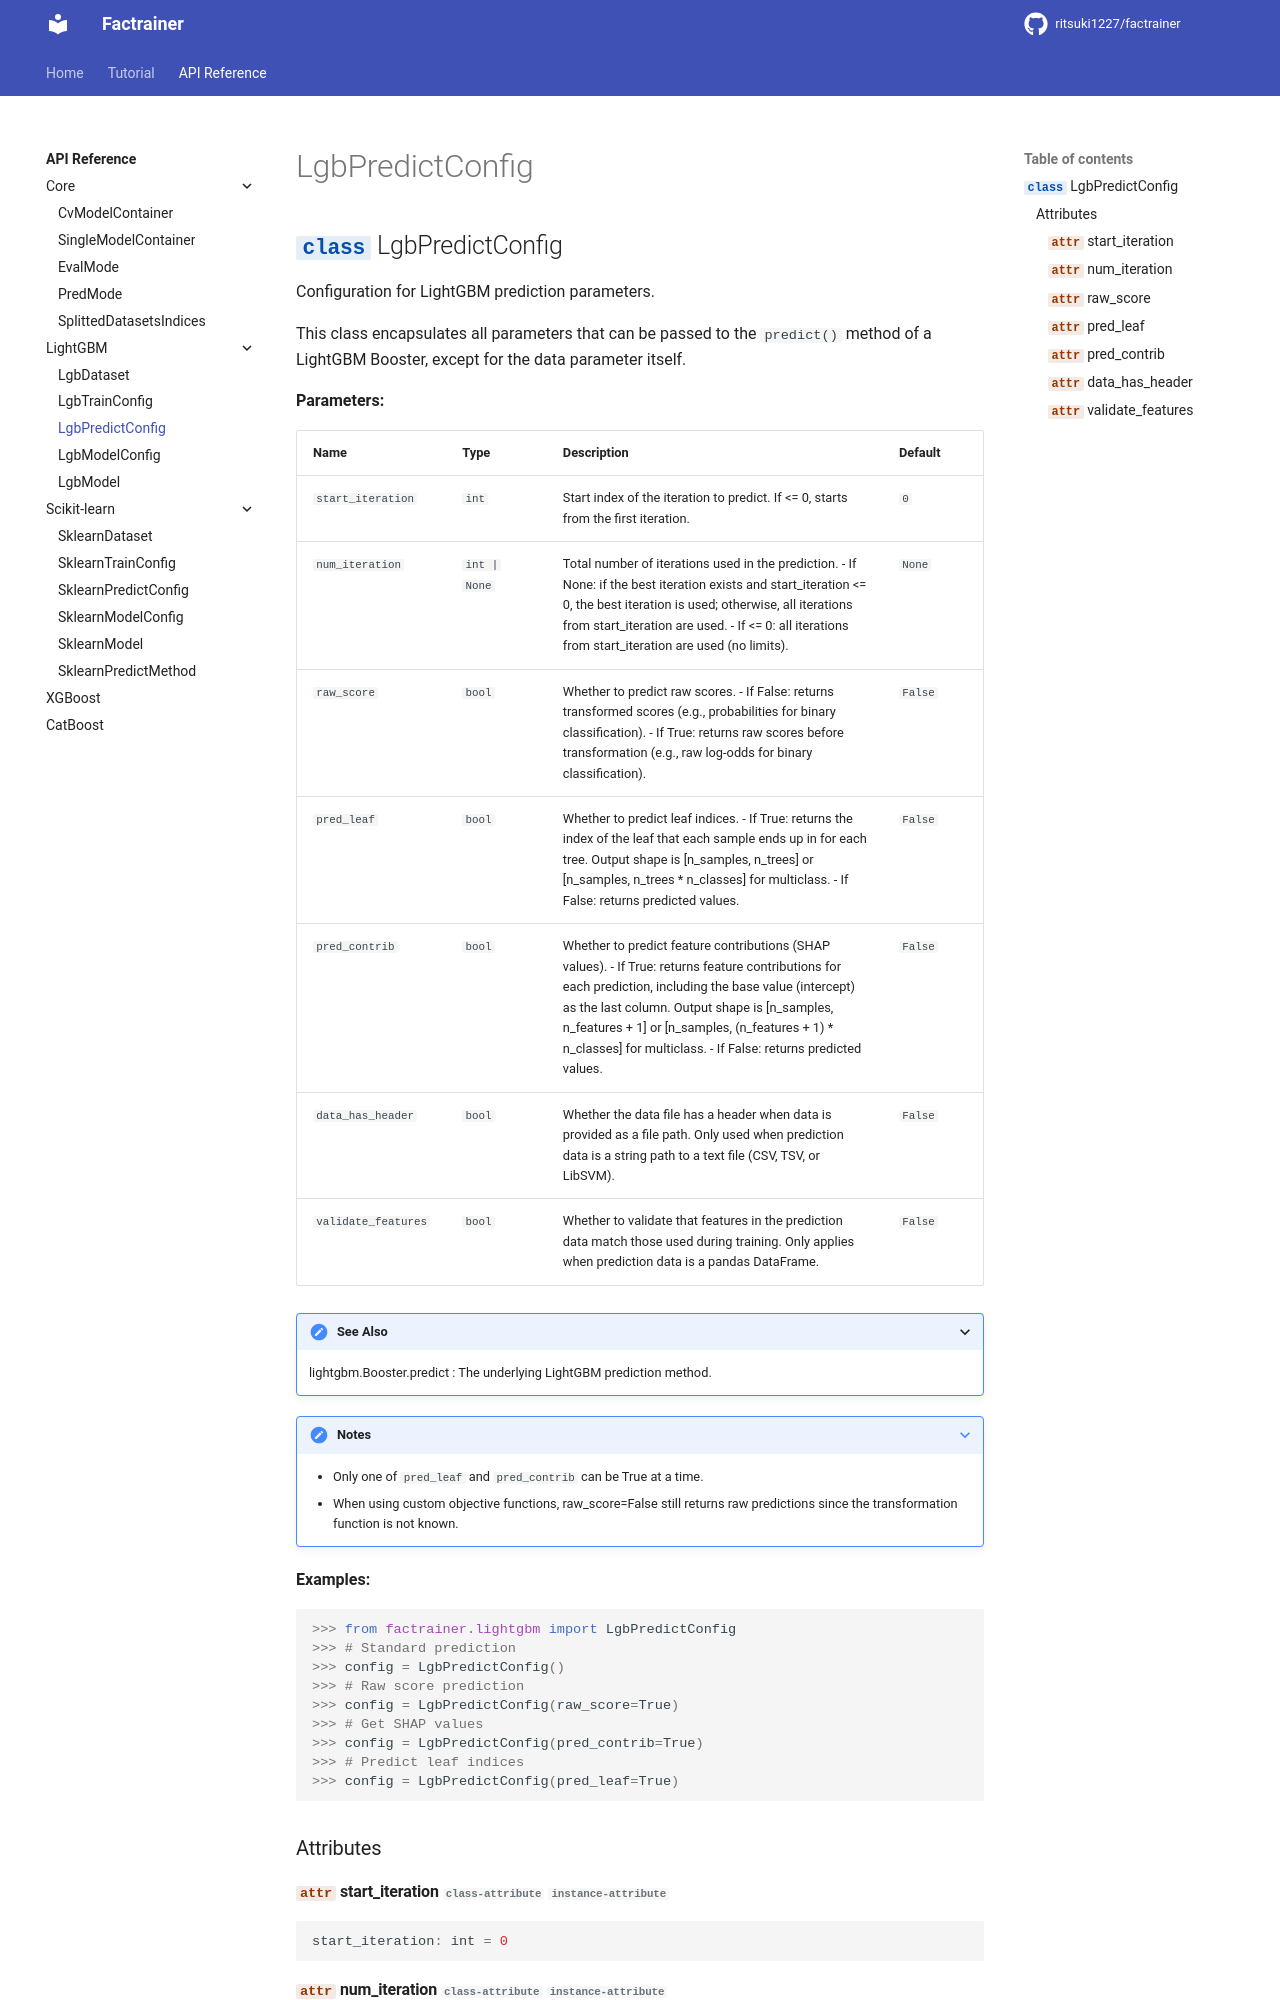

repository: ritsuki1227/factrainer · page: latest/reference/lightgbm/lgbpredictconfig/index.html · generator: mkdocs

# LgbPredictConfig

::: factrainer.lightgbm.LgbPredictConfig
    options:
        members:
            - start_iteration
            - num_iteration
            - raw_score
            - pred_leaf
            - pred_
